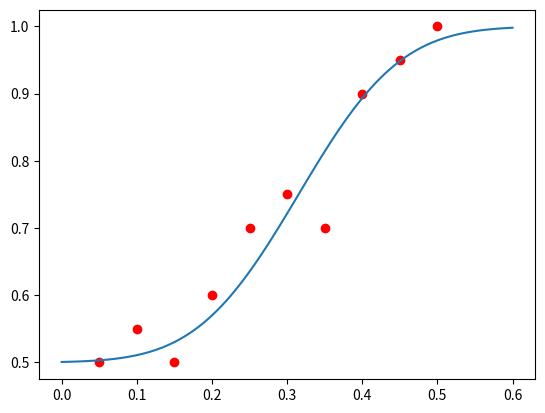

Write Python code to recreate this figure.
# curvefit3.py  More curve fitting with scipy.optimize.minimize

import random, numpy as np
from scipy import optimize, stats
from matplotlib import pyplot as plt

# 1. maximum-likelihood parameter estimation

# make some data to fit
d = np.random.normal(size=20, loc=5.0, scale=2.0)

# make the error function

# def errfn(p):
#     return -stats.norm.pdf(d, loc=p[0], scale=p[1]).prod()

# def errfn(p):
#     return -np.log( stats.norm.pdf(d, loc=p[0], scale=p[1]) ).sum()
# scipy.stats.norm.pdf(x, loc=mu, scale=sigma) is the probability density
# of a sample with value x from a normal distribution with mean mu
# and standard deviation sigma

def errfn(p):
    return -stats.norm.logpdf(d, loc=p[0], scale=p[1]).sum()

# minimize the error function
res = optimize.minimize(errfn, x0=(4,1), method='Nelder-Mead')

# report results of fit
print(f'fit: mu = {res.x[0]:.2f}, sigma = {res.x[1]:.2f}')

# compare to closed-form expressions
d.mean()
d.std()


# 2. maximum-likelihood curve fitting

# make some psychometric data to fit
stimlev = np.array([ 0.05, 0.10, 0.15, 0.20, 0.25, 0.30, 0.35, 0.40, 0.45, 0.50 ])
ntrials = np.array([   20,   20,   20,   20,   20,   20,   20,   20,   20,   20 ])
ncorrect = np.array([  10,   11,   10,   12,   14,   15,   14,   18,   19,   20 ])

# make the fitting function
# - stats.norm.cdf(x,loc,scale) is a function of x that increases smoothly
#   from 0 to 1. loc shifts it left or right, and scale makes it
#   steeper or shallower.
def fitfn(x, p):
    return 0.5 + 0.5*stats.norm.cdf(x,loc=p[0],scale=p[1])

# make the error function (negative log likelihood)
# (see steps2.py for a step-by-step construction of this function)
# - stats.binom.pmf(k, n, p) is the probability of having k successes
#   out of n independent trials, when the probability of each success is p

#def errfn(p):
#    return -np.log( stats.binom.pmf(ncorrect,ntrials,fitfn(stimlev,p)) ).sum()

def errfn(p):
    return -stats.binom.logpmf(ncorrect,ntrials,fitfn(stimlev,p)).sum()

# minimize the error function
res = optimize.minimize(errfn, x0=(0.5,1), method='Nelder-Mead')

# report results of fit
print(f'fit: p = 0.5 + 0.5*stats.norm.cdf(x, {res.x[0]:.2f}, {res.x[1]:.2f})')
print(f'75% threshold: {res.x[0]:.2f}')

# plot data and fitted function
plt.plot(stimlev,ncorrect/ntrials,'ro')
xx = np.linspace(0,0.6,100)
plt.plot(xx,fitfn(xx,res.x))
plt.show()
